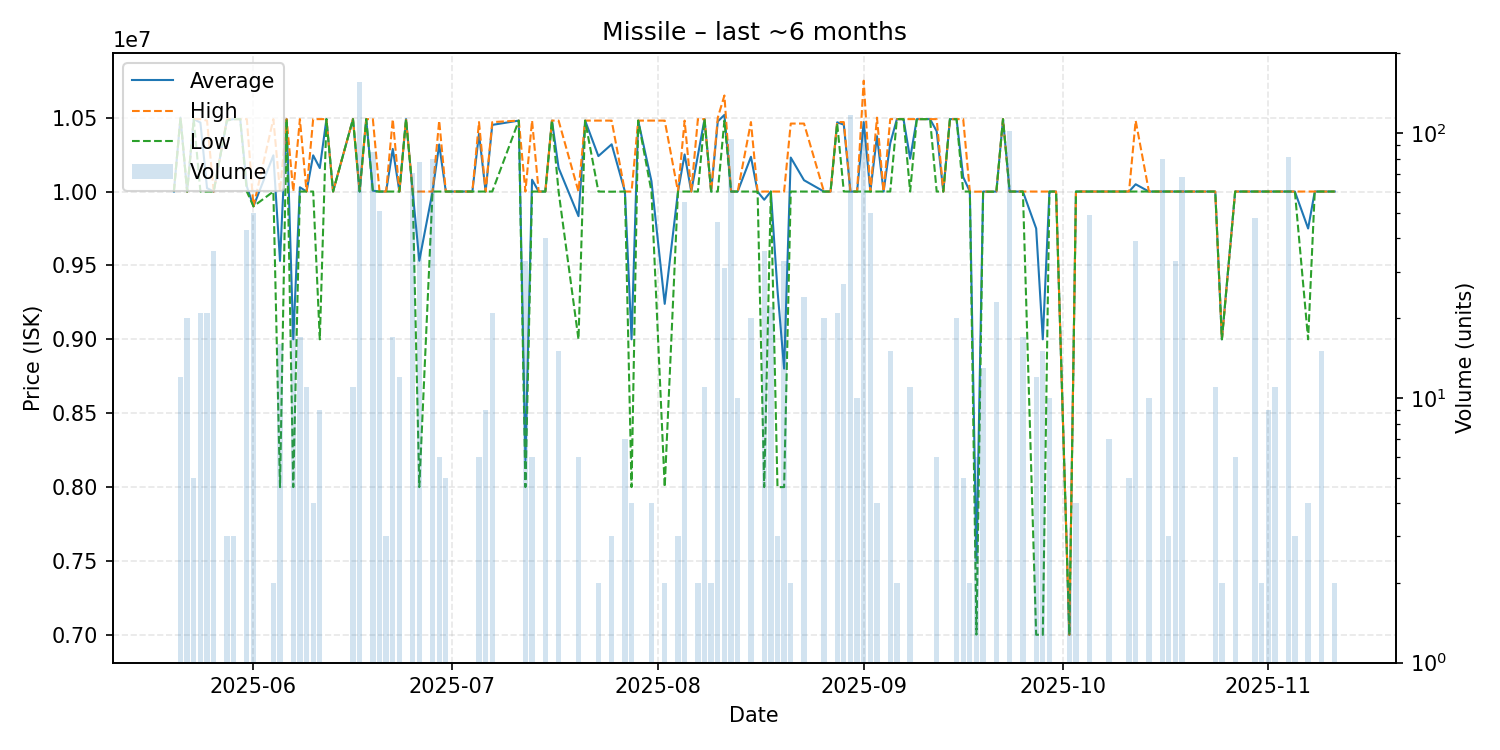

Source data for this figure (header and first rows):
date, average, highest, lowest, order_count, volume
2025-05-20, 10000000, 10000000, 10000000, 1, 1
2025-05-21, 10500000, 10500000, 10500000, 3, 12
2025-05-22, 10000000, 10000000, 10000000, 3, 20
2025-05-23, 10490000, 10490000, 10490000, 1, 5
2025-05-24, 10466667, 10490000, 10000000, 3, 21
2025-05-25, 10022857, 10480000, 10000000, 4, 21
2025-05-26, 10000000, 10000000, 10000000, 4, 36
2025-05-28, 10483333, 10490000, 10480000, 2, 3
2025-05-29, 10490000, 10490000, 10490000, 1, 3
2025-05-30, 10490000, 10490000, 10490000, 1, 1
2025-05-31, 10034419, 10490000, 10000000, 7, 43
2025-06-01, 9900000, 9900000, 9900000, 2, 50
2025-06-04, 10245000, 10490000, 10000000, 2, 2
2025-06-05, 9530625, 10000000, 8000000, 4, 16
2025-06-06, 10490000, 10490000, 10490000, 1, 1
2025-06-07, 9000000, 10000000, 8000000, 2, 20
2025-06-08, 10028824, 10490000, 10000000, 3, 17
2025-06-09, 10000000, 10000000, 10000000, 2, 11
2025-06-10, 10245000, 10490000, 10000000, 3, 4
2025-06-11, 10158889, 10490000, 9000000, 4, 9
2025-06-12, 10490000, 10490000, 10490000, 1, 1
2025-06-13, 10000000, 10000000, 10000000, 1, 1
2025-06-16, 10490000, 10490000, 10490000, 2, 11
2025-06-17, 10000000, 10000000, 10000000, 17, 156
2025-06-18, 10490000, 10490000, 10490000, 1, 1
2025-06-19, 10005765, 10490000, 10000000, 10, 85
2025-06-20, 10000000, 10000000, 10000000, 6, 51
2025-06-21, 10000000, 10000000, 10000000, 2, 3
2025-06-22, 10288235, 10490000, 10000000, 3, 17
2025-06-23, 10000000, 10000000, 10000000, 3, 12
2025-06-24, 10490000, 10490000, 10490000, 1, 1
2025-06-25, 10000000, 10000000, 10000000, 8, 71
2025-06-26, 9531923, 10000000, 8000000, 4, 78
2025-06-28, 10000000, 10000000, 10000000, 8, 80
2025-06-29, 10318333, 10480000, 10000000, 4, 6
2025-06-30, 10000000, 10000000, 10000000, 2, 5
2025-07-03, 10000000, 10000000, 10000000, 1, 1
2025-07-04, 10000000, 10000000, 10000000, 1, 1
2025-07-05, 10391667, 10470000, 10000000, 2, 6
2025-07-06, 10000000, 10000000, 10000000, 1, 9
2025-07-07, 10450952, 10470000, 10000000, 3, 21
2025-07-11, 10480000, 10480000, 10480000, 1, 1
2025-07-12, 8181818, 10000000, 8000000, 4, 33
2025-07-13, 10080000, 10480000, 10000000, 3, 6
2025-07-14, 10000000, 10000000, 10000000, 1, 1
2025-07-15, 10000000, 10000000, 10000000, 4, 40
2025-07-16, 10480000, 10480000, 10480000, 1, 1
2025-07-17, 10160000, 10480000, 10000000, 2, 15
2025-07-20, 9833333, 10000000, 9000000, 2, 6
2025-07-21, 10480000, 10480000, 10480000, 1, 1
2025-07-23, 10240000, 10480000, 10000000, 2, 2
2025-07-25, 10319667, 10480000, 9999000, 3, 3
2025-07-27, 10000000, 10000000, 10000000, 2, 7
2025-07-28, 9000000, 10000000, 8000000, 3, 4
2025-07-29, 10480000, 10480000, 10480000, 1, 1
2025-07-31, 10070000, 10480000, 10000000, 4, 4
2025-08-02, 9240000, 10480000, 8000000, 2, 2
2025-08-04, 10000000, 10000000, 10000000, 1, 3
2025-08-05, 10251091, 10480000, 10000000, 8, 55
2025-08-06, 10000000, 10000000, 10000000, 1, 1
... 81 more rows
